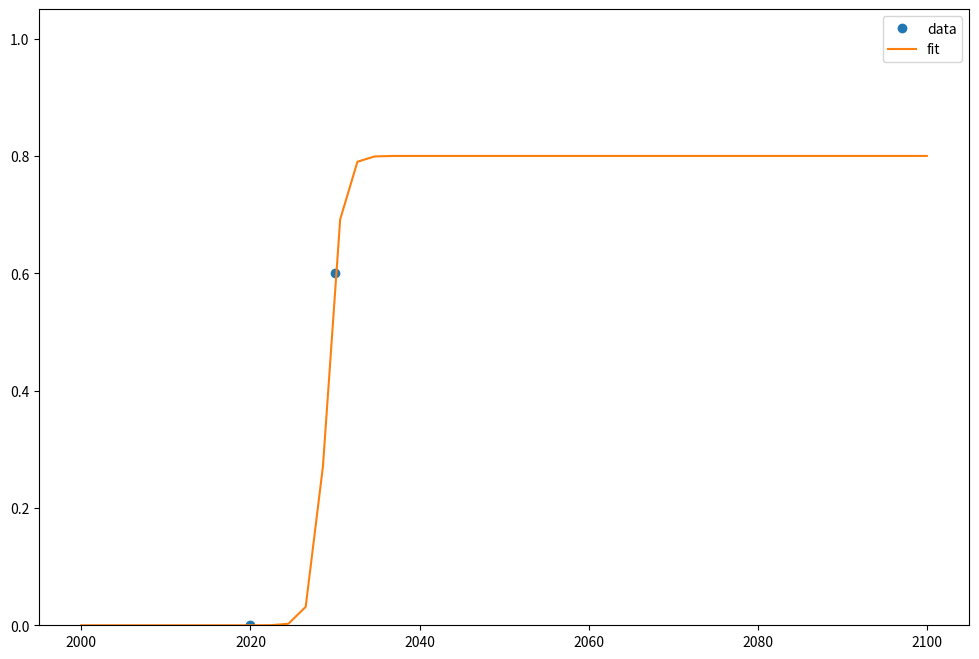

This figure's Python source:
import numpy as np
import pylab
from scipy.optimize import curve_fit
import matplotlib.pyplot as plt

import numpy as np
import pylab
from scipy.optimize import curve_fit
import matplotlib.pyplot as plt





def svenplot(L, xdata, ydata):
    """Fit sigmoid curve based on two points on the diffusion curve

    Parameters
    ----------
    L : float
        The sigmoids curve maximum value (max consumption )
    """

    def sigmoid(x, x0, k):
        y = L/ (1 + np.exp(-k*(x-x0)))
        return y


    popt, pcov = curve_fit(sigmoid, xdata, ydata,p0=[2030, 0.5])
    print (popt)

    x = np.linspace(2000, 2100, 50)
    y = sigmoid(x, *popt)

    fig = plt.figure()
    fig.set_size_inches(12,8)
    pylab.plot(xdata, ydata, 'o', label='data')
    pylab.plot(x,y, label='fit')
    pylab.ylim(0, 1.05)
    pylab.legend(loc='best')
    pylab.show()

    return popt

xdata = np.array([2020, 2030])
ydata = np.array([0.00001, 0.60])
L = 0.8

out = svenplot(L, xdata, ydata)





'''
import numpy as np
import pylab
from scipy.optimize import curve_fit
import matplotlib.pyplot as plt


def svenplot(L, xdata, ydata):


    def sigmoid(x, x0, k):
        y = L/ (1 + np.exp(-k*(x-x0)))
        return y


    popt, pcov = curve_fit(sigmoid, xdata, ydata, p0=[2030, 0.5])
    print (popt)

    x = np.linspace(2000, 2100, 50)
    y = sigmoid(x, *popt)

    fig = plt.figure()
    fig.set_size_inches(12,8)
    pylab.plot(xdata, ydata, 'o', label='data')
    pylab.plot(x,y, label='fit')
    pylab.ylim(0, 1.05)
    pylab.legend(loc='best')
    pylab.show()

    return popt

xdata = np.array([2010, 2050])
ydata = np.array([0.00001, 0.03])
L = 0.8

out = svenplot(L, xdata, ydata)

'''